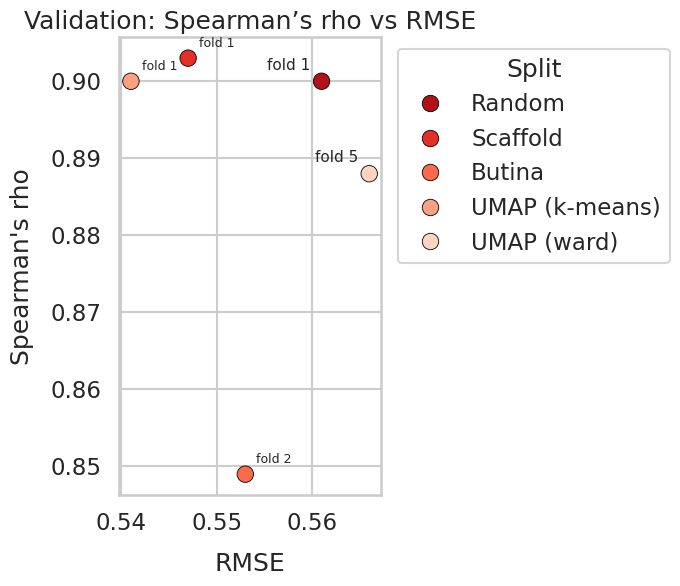

Source code (Python): (Note: this script raises an exception after producing the figure.)
''' Description: Create dot plot with validation results contrasting RMSE to Spearman's rho

Requirements:
    - Non import requirement: Validation data
'''
import pandas as pd
import seaborn as sns
import matplotlib.pyplot as plt

val_rows = [
    {"Split": "Random", "Fold": 1, "RMSE": 0.561, "Spearman": 0.900, "n": 3962},
    {"Split": "Scaffold", "Fold": 1, "RMSE": 0.547, "Spearman": 0.903, "n": 3962},
    {"Split": "Butina", "Fold": 2, "RMSE": 0.553, "Spearman": 0.849, "n": 3962},
    {"Split": "UMAP (k-means)", "Fold": 1, "RMSE": 0.541, "Spearman": 0.900, "n": 3962},
    {"Split": "UMAP (ward)","Fold": 5, "RMSE": 0.566, "Spearman": 0.888, "n": 3962},
]

df = pd.DataFrame(val_rows)
df["Label"] = df["Split"] + " (fold " + df["Fold"].astype(str) + ")"

sns.set_theme(style="whitegrid", context="talk")

palette = sns.color_palette("Reds_r", n_colors=df["Split"].nunique())

plt.figure(figsize=(7.2, 6.2))
ax = sns.scatterplot(
    data=df,
    x="RMSE",
    y="Spearman",
    hue="Split",
    palette=palette,
    s=140,
    edgecolor="black",
    linewidth=0.6)

# Axis labels with padding
LABEL_PAD = 12
ax.set_xlabel("RMSE", labelpad=LABEL_PAD)
ax.set_ylabel("Spearman's rho", labelpad=LABEL_PAD)
ax.set_title("Validation: Spearman’s rho vs RMSE")

# Annotate folds
rightmost_idx = df.nlargest(2, "RMSE").index
for idx, r in df.iterrows():
    if idx in rightmost_idx:
        ax.annotate(
            f'fold {int(r["Fold"])}',
            (r["RMSE"], r["Spearman"]),
            xytext=(-8, 6), textcoords="offset points",
            ha="right", va="bottom", fontsize=11)
    else:
        ax.annotate(
            f'fold {int(r["Fold"])}',
            (r["RMSE"], r["Spearman"]),
            xytext=(8, 6), textcoords="offset points",
            ha="left", va="bottom", fontsize=9)

# Legend outside
ax.legend(title="Split", bbox_to_anchor=(1.02, 1), loc="upper left", frameon=True)

plt.tight_layout()
plt.savefig("p2_models/3 - analysis_test_results/figures/validation_rmse_spearman/validation_performance.png", dpi=300)
plt.show()
